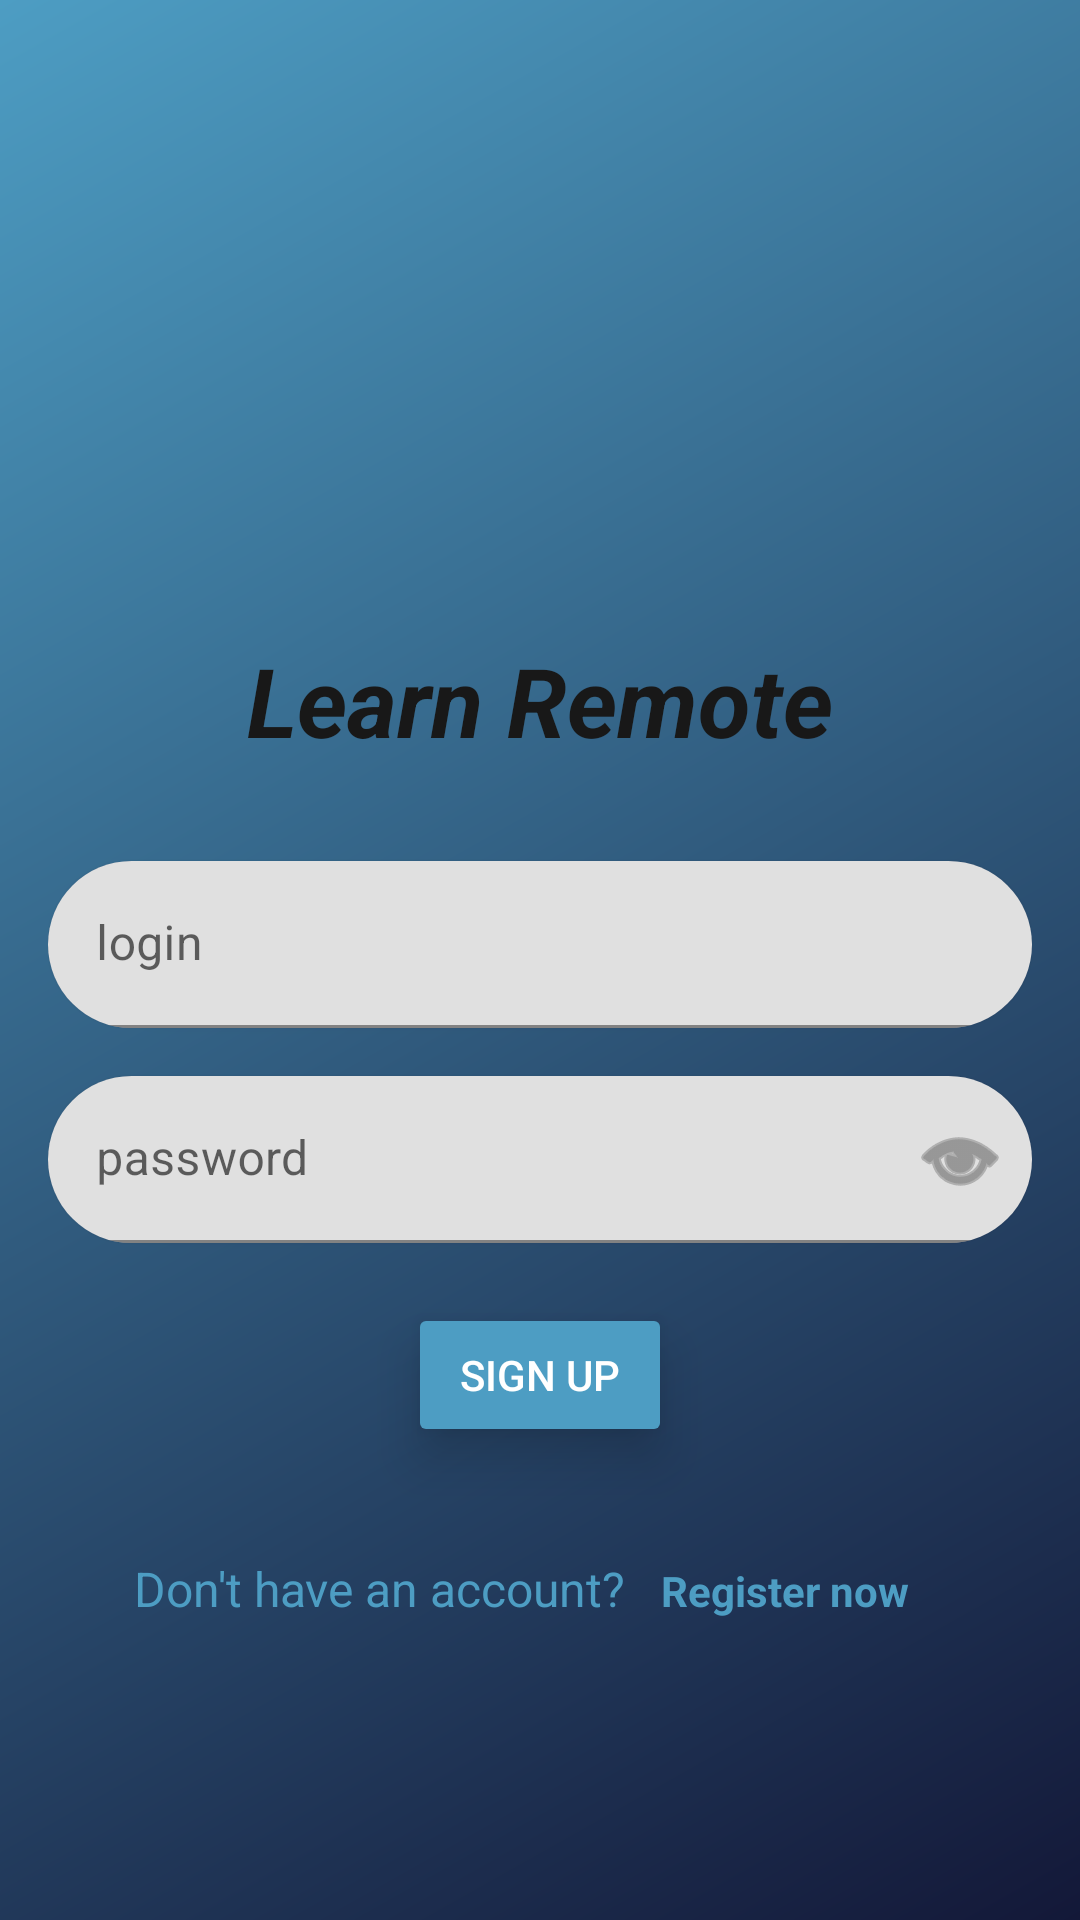

This screen was rendered from an Android layout file. Write that file and the resources it references.
<!-- AndroidManifest.xml: application theme Theme.TestBottomActivity -->
<!-- res/layout/activity_student_auth.xml -->
<?xml version="1.0" encoding="utf-8"?>
<ScrollView xmlns:android="http://schemas.android.com/apk/res/android"
    xmlns:app="http://schemas.android.com/apk/res-auto"
    xmlns:tools="http://schemas.android.com/tools"
    android:layout_width="match_parent"
    android:layout_height="match_parent"
    android:background="@drawable/gradient_background"
    android:fillViewport="true"
    tools:context=".StudentAuthActivity">

    <LinearLayout
        android:layout_width="match_parent"
        android:layout_height="wrap_content"
        android:gravity="center_horizontal"
        android:orientation="vertical"
        android:padding="16dp">

        <ImageView
            android:id="@+id/imageView2"
            android:layout_width="180dp"
            android:layout_height="180dp"
            android:layout_marginTop="16dp"
            android:scaleType="centerInside"
            app:srcCompat="@mipmap/icon1" />

        <TextView
            android:id="@+id/textView3"
            style="@style/Widget.MaterialComponents.TextView"
            android:layout_width="match_parent"
            android:layout_height="wrap_content"
            android:layout_marginBottom="24dp"
            android:gravity="center"
            android:text="Learn Remote"
            android:textColor="#181818"
            android:textSize="32sp"
            android:textStyle="bold|italic" />

        <androidx.cardview.widget.CardView
            android:layout_width="match_parent"
            android:layout_height="wrap_content"
            android:layout_marginTop="8dp"
            android:layout_marginBottom="8dp"
            app:cardBackgroundColor="#80131838"
            app:cardCornerRadius="30dp"
            app:strokeColor="#4D9DC3"
            app:strokeWidth="2dp">

            <com.google.android.material.textfield.TextInputLayout
                android:id="@+id/textInputLayout2"
                android:layout_width="match_parent"
                android:layout_height="wrap_content"
                app:hintTextColor="#4D9DC3">

                <com.google.android.material.textfield.TextInputEditText
                    android:id="@+id/login_field"
                    android:layout_width="match_parent"
                    android:layout_height="wrap_content"
                    android:hint="login"
                    android:inputType="text"
                    android:textColor="@color/black"
                    android:textColorHint="#804D9DC3" />
            </com.google.android.material.textfield.TextInputLayout>
        </androidx.cardview.widget.CardView>

        <androidx.cardview.widget.CardView
            android:layout_width="match_parent"
            android:layout_height="wrap_content"
            android:layout_marginTop="8dp"
            android:layout_marginBottom="8dp"
            app:cardBackgroundColor="#80131838"
            app:cardCornerRadius="30dp"
            app:strokeColor="#4D9DC3"
            app:strokeWidth="2dp">

            <com.google.android.material.textfield.TextInputLayout
                android:id="@+id/passwordLayout"
                android:layout_width="match_parent"
                android:layout_height="wrap_content"
                app:endIconContentDescription="Show password"
                app:endIconDrawable="@android:drawable/ic_menu_view"
                app:endIconMode="custom"
                app:hintTextColor="#4D9DC3">

                <com.google.android.material.textfield.TextInputEditText
                    android:id="@+id/password_field"
                    android:layout_width="match_parent"
                    android:layout_height="wrap_content"
                    android:hint="password"
                    android:inputType="textPassword"
                    android:textColor="@color/black"
                    android:textColorHint="#804D9DC3" />
            </com.google.android.material.textfield.TextInputLayout>
        </androidx.cardview.widget.CardView>

        <Button
            android:id="@+id/sign_button"
            android:layout_width="wrap_content"
            android:layout_height="wrap_content"
            android:layout_marginTop="12dp"
            android:layout_marginBottom="20dp"
            android:backgroundTint="#4D9DC3"
            android:elevation="6dp"
            android:gravity="center"
            android:stateListAnimator="@null"
            android:text="sign up"
            android:textColor="#FFFFFF"
            android:translationZ="4dp" />

        <LinearLayout
            android:layout_width="match_parent"
            android:layout_height="wrap_content"
            android:layout_marginTop="4dp"
            android:gravity="center_horizontal"
            android:orientation="horizontal">

            <TextView
                android:id="@+id/textView2"
                android:layout_width="wrap_content"
                android:layout_height="wrap_content"
                android:text="Don't have an account?"
                android:textColor="#4D9DC3"
                android:textSize="16sp" />

            <Button
                android:id="@+id/register_button"
                style="@style/Widget.AppCompat.Button.Borderless"
                android:layout_width="wrap_content"
                android:layout_height="wrap_content"
                android:text="Register now"
                android:textAppearance="@style/TextAppearance.AppCompat.Body1"
                android:textColor="#4D9DC3"
                android:textSize="14sp"
                android:textStyle="bold" />
        </LinearLayout>

    </LinearLayout>
</ScrollView>
<!-- resources referenced by this layout -->
<resources>
  <color name="black">#FF000000</color>
  <!-- drawable gradient_background (drawable) -->
  <?xml version="1.0" encoding="utf-8"?>
  <shape xmlns:android="http://schemas.android.com/apk/res/android">
      <gradient
          android:angle="135"
          android:startColor="#131838"
          android:endColor="#4D9DC3"
          android:type="linear" />
  </shape>
  <style name="Theme.TestBottomActivity" parent="Theme.MaterialComponents.Light.NoActionBar">
          <item name="windowActionBar">false</item>
          <item name="android:windowNoTitle">true</item>
          
          <item name="colorPrimary">@color/lightgreen</item>
          <item name="colorPrimaryVariant">@color/purple_700</item>
          <item name="colorOnPrimary">@color/white</item>
          
          <item name="colorSecondary">@color/teal_200</item>
          <item name="colorSecondaryVariant">@color/teal_700</item>
          <item name="colorOnSecondary">@color/black</item>
          
          <item name="android:statusBarColor" tools:targetApi="l">?attr/colorPrimaryVariant</item>
          
      </style>
  <color name="lightgreen">#A9C161</color>
  <color name="purple_700">#FF3700B3</color>
  <color name="white">#FFFFFFFF</color>
  <color name="teal_200">#f9e044</color>
  <color name="teal_700">#FF018786</color>
</resources>
